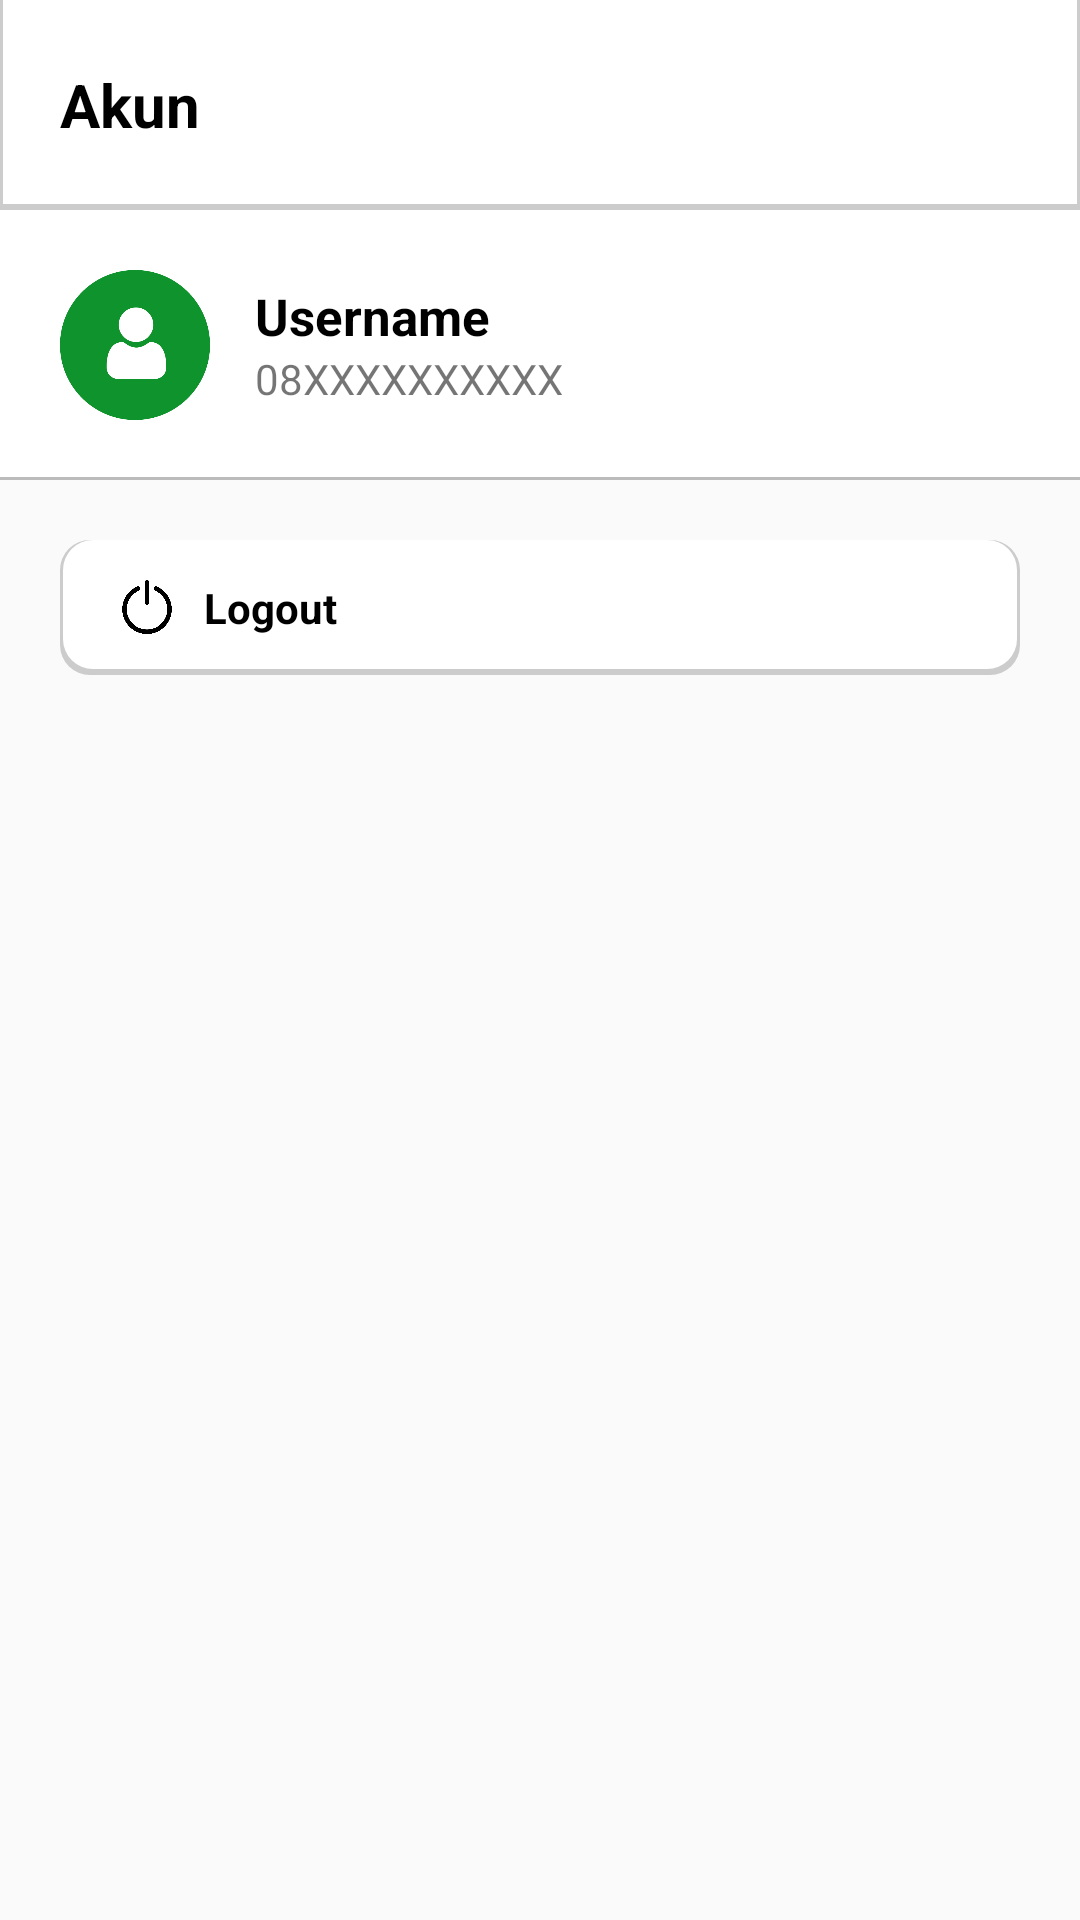

This screen was rendered from an Android layout file. Write that file and the resources it references.
<!-- AndroidManifest.xml: application theme AppTheme -->
<!-- res/layout/fragment_profile.xml -->
<?xml version="1.0" encoding="utf-8"?>
<LinearLayout xmlns:android="http://schemas.android.com/apk/res/android"
    android:layout_width="match_parent"
    android:layout_height="match_parent"
    android:orientation="vertical">

    <LinearLayout
        android:layout_width="match_parent"
        android:background="@drawable/rectangel_bg_white"
        android:layout_height="70dp">

        <TextView
            android:layout_width="match_parent"
            android:layout_height="wrap_content"
            android:layout_marginLeft="20dp"
            android:layout_marginRight="20dp"
            android:layout_gravity="center"
            android:textColor="@color/black"
            android:textStyle="bold"
            android:textSize="20dp"
            android:text="Akun"/>
        
    </LinearLayout>

    <LinearLayout
        android:layout_width="match_parent"
        android:layout_height="wrap_content"
        android:background="@drawable/rectangel"
        android:paddingTop="20dp"
        android:paddingBottom="20dp"
        android:orientation="horizontal">

        <ImageView
            android:layout_width="50dp"
            android:layout_height="50dp"
            android:layout_marginLeft="20dp"
            android:layout_gravity="center"
            android:src="@drawable/usr"/>

        <LinearLayout
            android:layout_width="wrap_content"
            android:layout_height="wrap_content"
            android:layout_gravity="center"
            android:layout_marginLeft="15dp"
            android:orientation="vertical">

            <TextView
                android:id="@+id/named"
                android:layout_width="match_parent"
                android:layout_height="wrap_content"
                android:textColor="@color/black"
                android:textSize="17dp"
                android:textStyle="bold"
                android:text="Username"/>
            <TextView
                android:id="@+id/notlp"
                android:layout_width="match_parent"
                android:layout_height="wrap_content"
                android:text="08XXXXXXXXXX"/>

        </LinearLayout>
    </LinearLayout>

    <LinearLayout
        android:id="@+id/btn_logout"
        android:layout_width="match_parent"
        android:layout_height="45dp"
        android:layout_marginLeft="20dp"
        android:layout_marginRight="20dp"
        android:layout_marginTop="20dp"
        android:background="@drawable/round_bg_white"
        android:orientation="horizontal">

        <ImageView
            android:layout_width="18dp"
            android:layout_height="18dp"
            android:layout_gravity="center"
            android:layout_marginLeft="20dp"
            android:src="@drawable/logout"/>

        <TextView
            android:layout_width="wrap_content"
            android:layout_height="wrap_content"
            android:layout_gravity="center"
            android:layout_marginLeft="10dp"
            android:textStyle="bold"
            android:textColor="@color/black"
            android:text="Logout"/>
    </LinearLayout>

</LinearLayout>
<!-- resources referenced by this layout -->
<resources>
  <color name="black">#000000</color>
  <!-- drawable logout: png bitmap (drawable, 12913 bytes) -->
  <!-- drawable rectangel (drawable) -->
  <?xml version="1.0" encoding="utf-8"?>
  <layer-list xmlns:android="http://schemas.android.com/apk/res/android">
  <item >
      <shape
          android:shape="rectangle">
          <solid android:color="@color/gray" />
      </shape>
  </item>
  <item  android:bottom="1dp">
      <shape
          android:shape="rectangle">
          <solid android:color="@android:color/white"/>
      </shape>
  </item>
  </layer-list>
  <!-- drawable rectangel_bg_white (drawable) -->
  <?xml version="1.0" encoding="utf-8"?>
  <layer-list xmlns:android="http://schemas.android.com/apk/res/android">
  <item >
      <shape
          android:shape="rectangle">
          <solid android:color="#cccccc" />
      </shape>
  </item>
  <item android:right="1dp" android:left="1dp" android:bottom="2dp">
      <shape
          android:shape="rectangle">
          <solid android:color="@android:color/white"/>
      </shape>
  </item>
  </layer-list>
  <!-- drawable round_bg_white (drawable) -->
  <?xml version="1.0" encoding="utf-8"?>
  <layer-list xmlns:android="http://schemas.android.com/apk/res/android">
  <item >
      <shape
          android:shape="rectangle">
          <solid android:color="#cccccc" />
          <corners android:radius="10dp"/>
      </shape>
  </item>
  <item android:right="1dp" android:left="1dp" android:bottom="2dp">
      <shape
          android:shape="rectangle">
          <solid android:color="@android:color/white"/>
          <corners android:radius="10dp"/>
      </shape>
  </item>
  </layer-list>
  <!-- drawable usr: png bitmap (drawable, 12389 bytes) -->
  <style name="AppTheme" parent="Theme.AppCompat.Light.NoActionBar">
          
          <item name="colorPrimary">@color/colorAccent</item>
          <item name="colorPrimaryDark">@color/colorPrimaryDark</item>
          <item name="colorAccent">@color/colorPrimary</item>
      </style>
  <color name="gray">#BBBBBB</color>
  <color name="colorAccent">#0B94BA</color>
  <color name="colorPrimaryDark">#08711F</color>
  <color name="colorPrimary">#0C8C28</color>
</resources>
